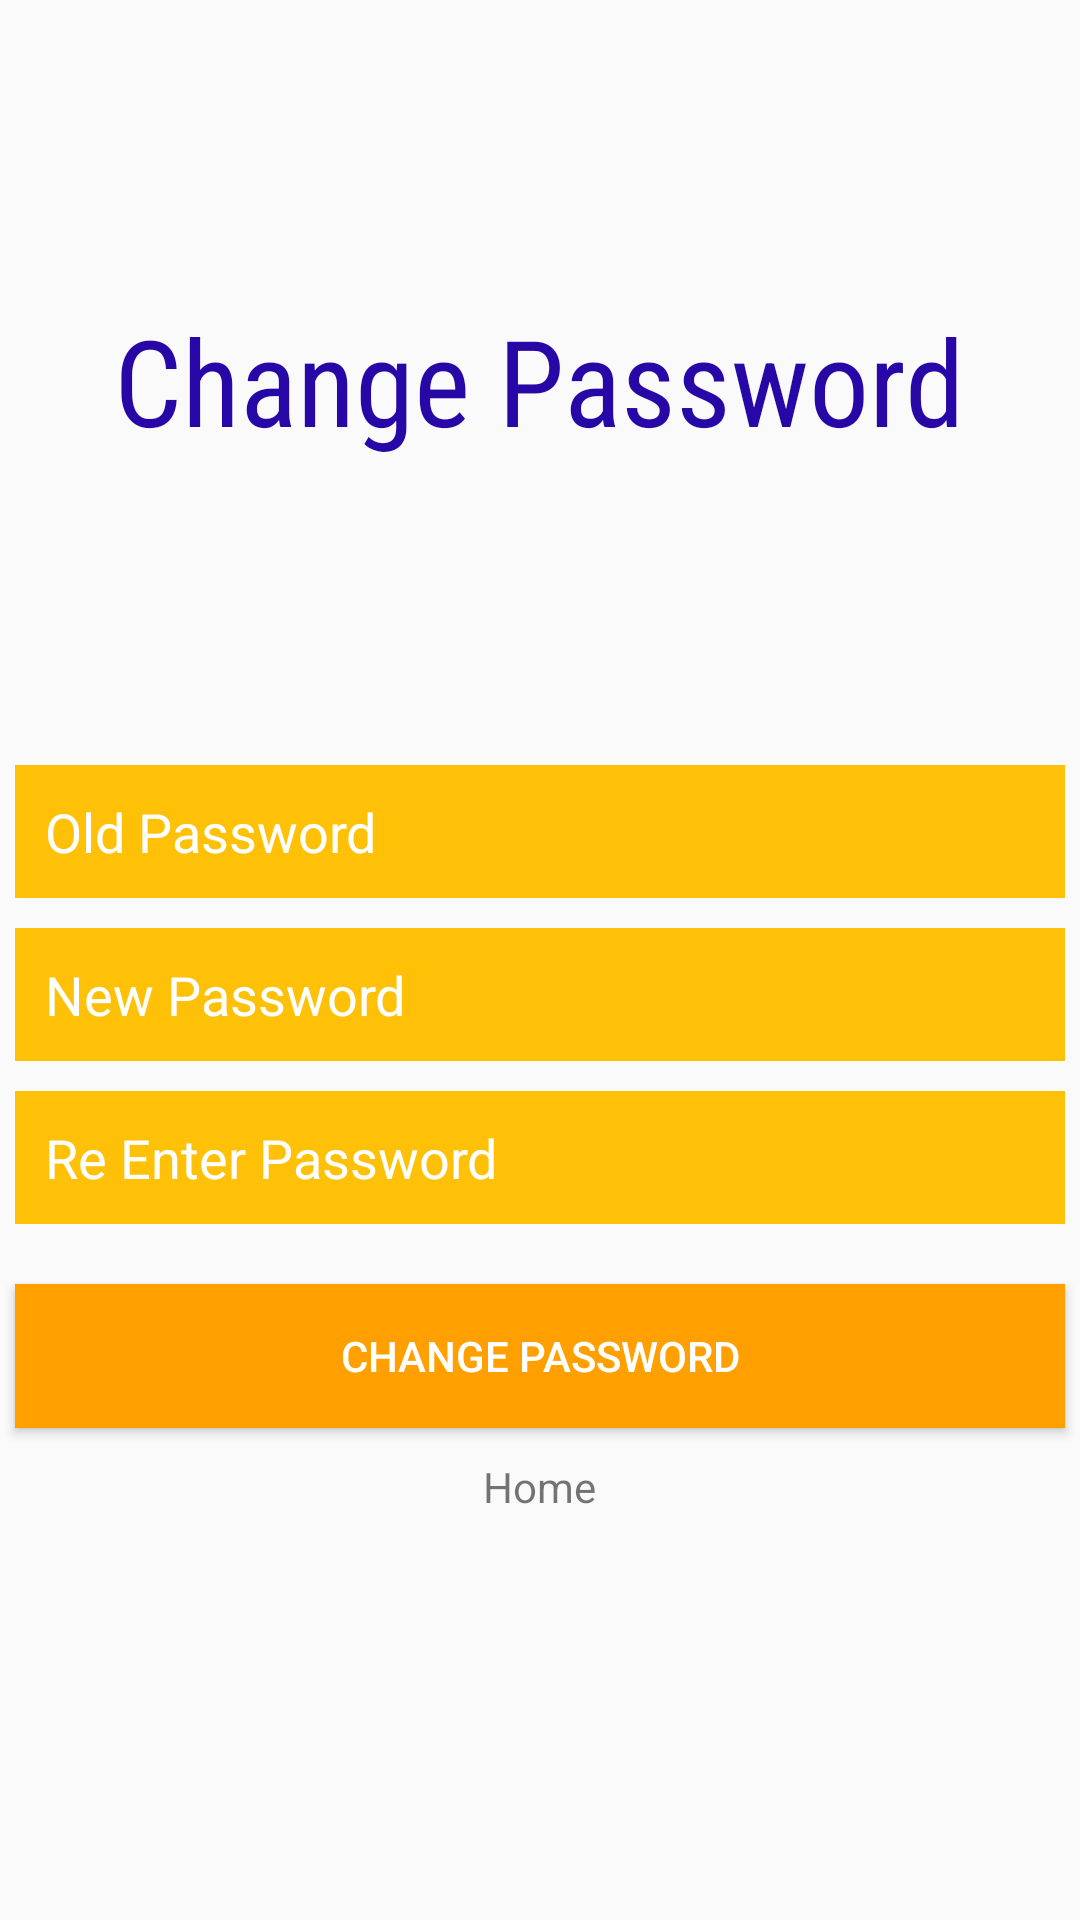

Reconstruct the res/layout file that produces this screen, plus the resources it refers to.
<!-- AndroidManifest.xml: application theme AppTheme -->
<!-- res/layout/activity_change_password.xml -->
<?xml version="1.0" encoding="utf-8"?>
<RelativeLayout xmlns:android="http://schemas.android.com/apk/res/android"
    xmlns:app="http://schemas.android.com/apk/res-auto"
    xmlns:tools="http://schemas.android.com/tools"
    android:layout_width="match_parent"
    android:layout_height="match_parent"
    tools:context="com.example.sahilbehl.bmi.ChangePasswordActivity">

    <LinearLayout
        android:orientation="vertical"
        android:layout_width="match_parent"
        android:layout_height="match_parent">
        <LinearLayout
            android:orientation="vertical"
            android:layout_width="match_parent"
            android:layout_height="225dp"
            android:background="@drawable/materialback">

            <TextView
                android:layout_width="wrap_content"
                android:layout_height="wrap_content"
                android:layout_gravity="center"
                android:layout_marginTop="100dp"
                android:fontFamily="sans-serif-condensed"
                android:text="Change Password"
                android:textColor="@color/purple"
                android:textSize="40sp" />
        </LinearLayout>

        <LinearLayout
            android:orientation="vertical"
            android:layout_width="match_parent"
            android:layout_height="match_parent">
            <EditText
                android:id="@+id/inputOldPassword"
                android:layout_width="350dp"
                android:layout_height="wrap_content"
                android:layout_gravity="center"
                android:layout_marginTop="30dp"
                android:background="@color/colorPrimary"
                android:drawableLeft="@drawable/ic_lock_black_24dp"
                android:drawableStart="@drawable/ic_lock_black_24dp"
                android:hint="Old Password"
                android:inputType="numberPassword"
                android:padding="10dp"
                android:textColor="#000"
                android:textColorHint="#fff"
                />

            <EditText
                android:id="@+id/inputNewPassword"
                android:layout_width="350dp"
                android:layout_height="wrap_content"
                android:layout_gravity="center"
                android:layout_marginTop="10dp"
                android:background="@color/colorPrimary"
                android:drawableLeft="@drawable/ic_lock_black_24dp"
                android:drawableStart="@drawable/ic_lock_black_24dp"
                android:hint="New Password"
                android:inputType="numberPassword"
                android:padding="10dp"
                android:textColor="#000"
                android:textColorHint="#fff" />

            <EditText
                android:id="@+id/inputNewRePassword"
                android:layout_width="350dp"
                android:layout_height="wrap_content"
                android:layout_gravity="center"
                android:layout_marginTop="10dp"
                android:background="@color/colorPrimary"
                android:drawableLeft="@drawable/ic_lock_black_24dp"
                android:drawableStart="@drawable/ic_lock_black_24dp"
                android:hint="Re Enter Password"
                android:inputType="numberPassword"
                android:padding="10dp"
                android:textColor="#000"
                android:textColorHint="#fff" />

            <Button
                android:textColor="#fff"
                android:background="@color/colorPrimaryDark"
                android:text="Change Password"
                android:layout_marginTop="20dp"
                android:padding="10dp"
                android:layout_gravity="center"
                android:layout_width="350dp"
                android:layout_height="wrap_content"
                android:onClick="onChangePassword">
            </Button>

            <TextView
                android:layout_width="wrap_content"
                android:layout_height="wrap_content"
                android:layout_marginTop="10dp"
                android:text="Home"
                android:layout_gravity="center"
                android:onClick="onHomeClick"
                />

        </LinearLayout>
    </LinearLayout>

</RelativeLayout>
<!-- resources referenced by this layout -->
<resources>
  <color name="colorPrimary">#FFC107</color>
  <color name="colorPrimaryDark">#FFA000</color>
  <color name="purple">#2707a5</color>
  <style name="AppTheme" parent="Theme.AppCompat.Light.NoActionBar">
          
          <item name="colorPrimary">@color/colorPrimary</item>
          <item name="colorPrimaryDark">@color/colorPrimaryDark</item>
          <item name="colorAccent">@color/colorAccent</item>
      </style>
  <color name="colorAccent">#FF4081</color>
</resources>
